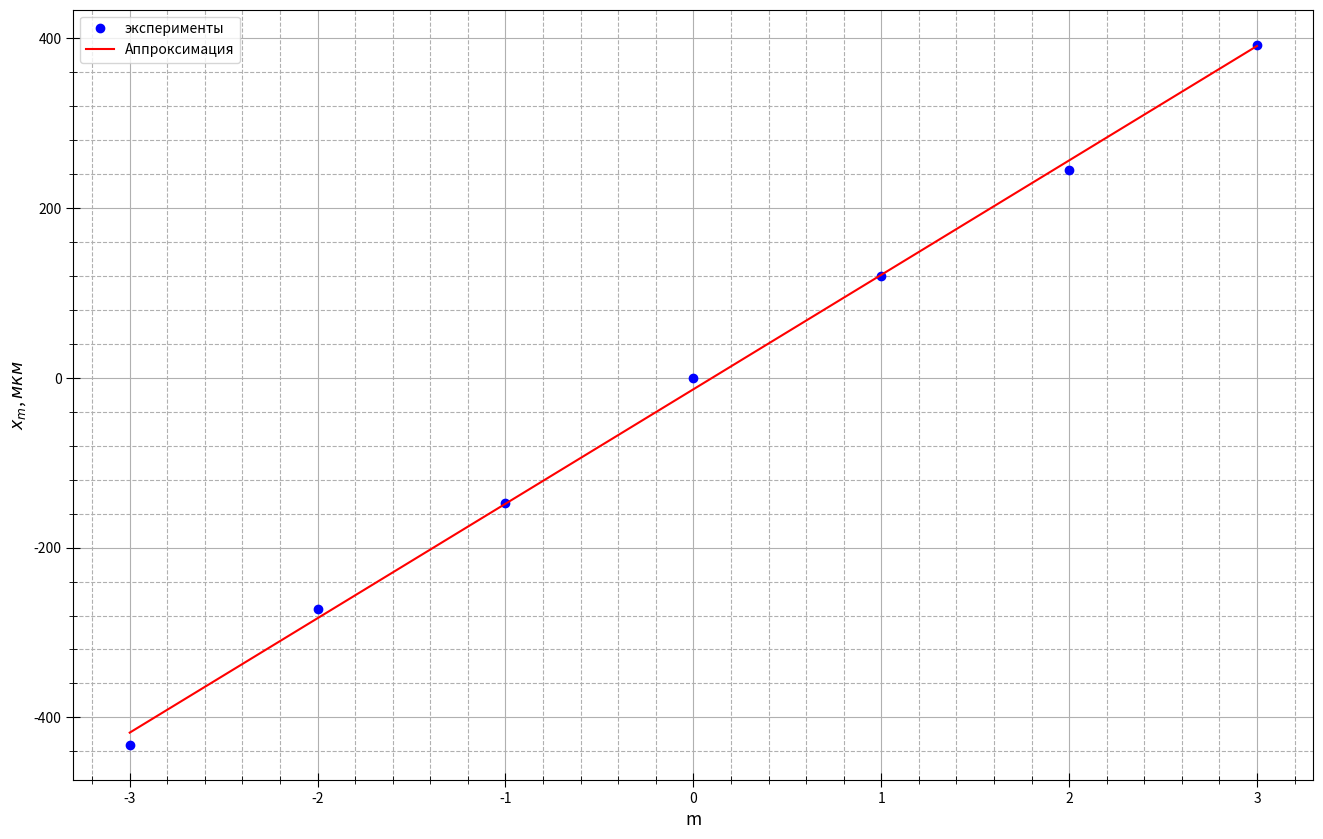

Python code for this plot:
import numpy as np
import matplotlib.pyplot as plt
from statistics import mean
import math

fig, ax = plt.subplots(figsize = (16, 10), dpi=400) #настройка картинки

x = [-3, -2, -1, 0, 1, 2, 3]
y = [-108, -68, -37, 0 , 30, 61, 98]


for i in range(len(x)):
    y[i] *= 4

ax.set_xlabel(r"m", fontsize=12.5)
ax.set_ylabel(r"$x_m$, $мкм$", fontsize=12.5)
#ax.set_title(r"$r^2=f(m)$", fontsize=15)#название графика

t= np.polyfit(x, y, 1) #аппроксимация
f = np.poly1d(t)

ax.xaxis.set_minor_locator(plt.MultipleLocator(0.2)) #ticks
ax.yaxis.set_minor_locator(plt.MultipleLocator(40))
plt.tick_params(axis='both', which='major', direction='inout', length=10)
plt.tick_params(axis='both', which='minor', direction='inout', length=6)

ax.grid(which='major', linestyle='-') #сетка
ax.grid(which='minor', linestyle='--')

ax.plot(x, y, linestyle="None", marker='o', color="b", label = "эксперименты") #график
ax.plot(x, f(x), linestyle="-", marker='None', color="r", label = "Аппроксимация") #график

#plt.xlim(0.8, 5.2)
#plt.ylim(7, 44)

ax.legend()
print(f)

x1 = x
y1 = y
avgx= mean(x1)
avgy=mean(y1)
x_2 =[0] * len(x1)
y_2=[0] * len(y1)
for i in range(len(x1)):
    x_2[i]=x1[i]**2
for i in range(len(x1)):
    y_2[i]=y1[i]**2
avgx2=mean(x_2)
avgy2=mean(y_2)
sigma=(((avgy2 - avgy**2)/(avgx2-avgx**2)-(134.7)**2)/(len(x1)))**0.5
print(sigma)
print(sigma/(134.7))
fig.savefig("graph2.png") #сохранение